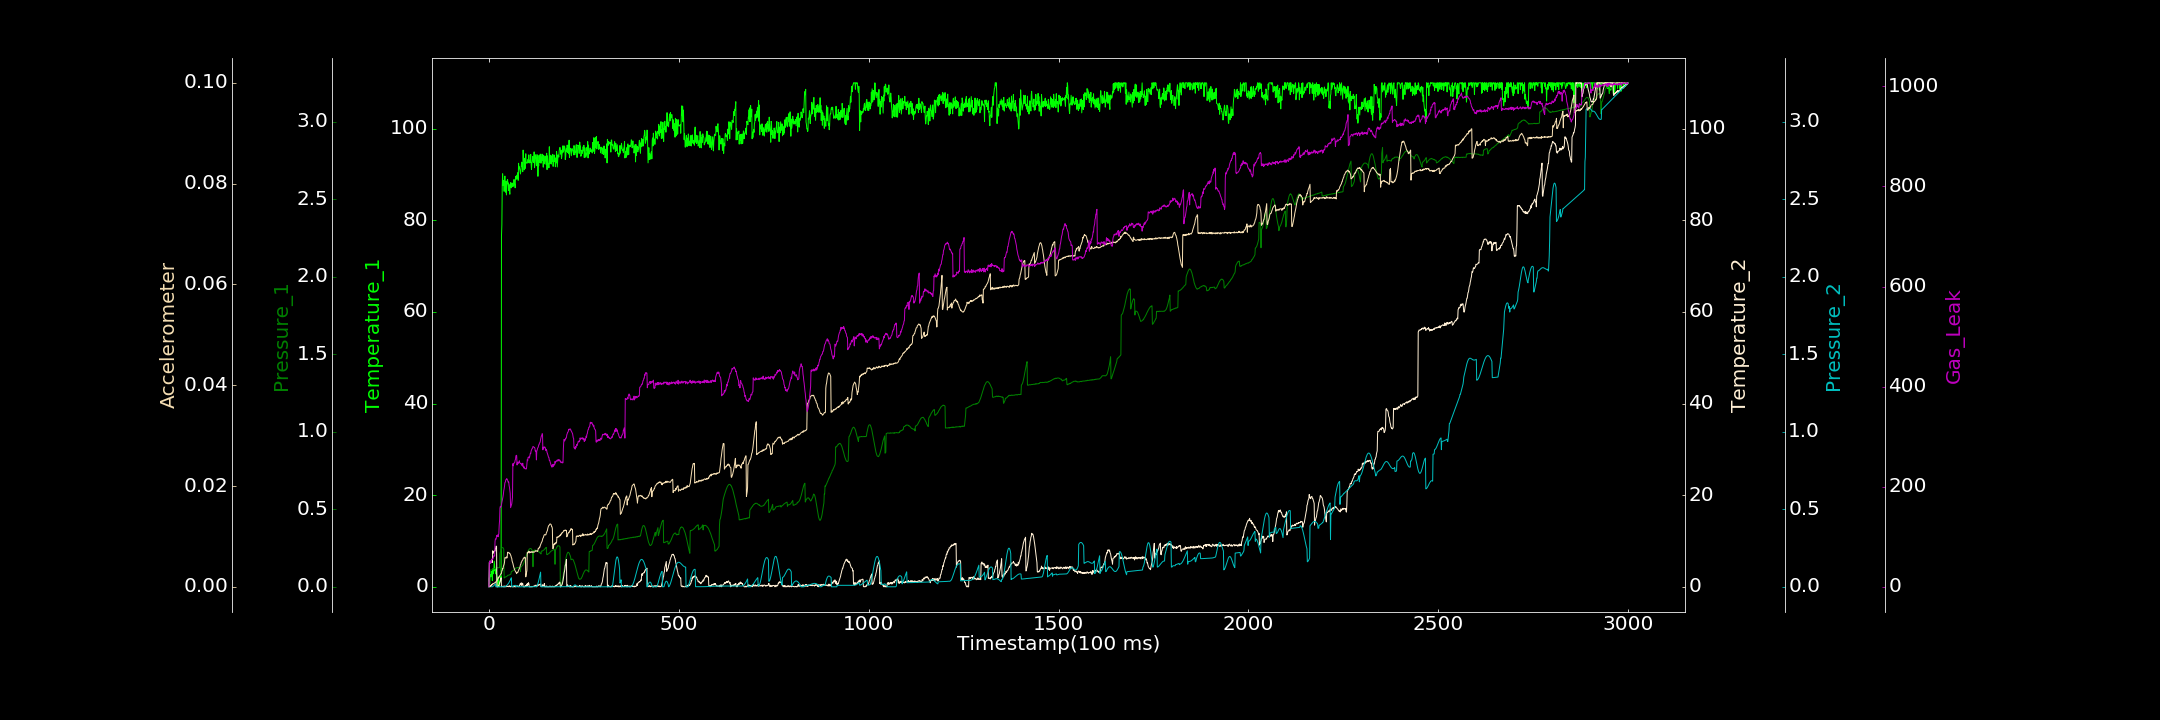

Data behind this chart, as committed beside it:
0.000000000, 1.291597817, 0.000000000, 0.289131150, 0.000000000, 0.000000000, 0.269269129
1, 1.998, 0.1066, 5.371, 0.000000000, 0.0000442, 47.37
2, 0.6662, 0.1074, 5.24, 0.0000641, 0.00003187, 50.71
3, 2.476, 0.1065, 5.66, 0.00005114, 0.0002172, 49.69
4, 2.67, 0.1079, 5.183, 0.0000279, 0.0001086, 51.09
5, 2.179, 0.1074, 5.444, 0.000000000, 0.0003082, 47.74
6, 3.4, 0.1095, 5.368, 0.0001201, 0.0001955, 50.21
7, 2.768, 0.1093, 5.436, 0.0000637, 0.0004519, 55.08
8, 3.16, 0.1094, 5.377, 0.000000000, 0.0003338, 55.71
9, 1.331, 0.1112, 5.298, 0.0004325, 0.000503, 54.87
10, 3.841, 0.1132, 7.854, 0.001866, 0.0006126, 55.89
11, 3.958, 0.1145, 7.335, 0.003421, 0.0006693, 57
12, 2.851, 0.1155, 7.554, 0.005674, 0.0005878, 60.79
13, 3.685, 0.1164, 7.653, 0.008172, 0.0006769, 62.28
14, 5.583, 0.1161, 7.721, 0.01064, 0.0007386, 62.07
15, 4.565, 0.1168, 7.844, 0.01392, 0.0008091, 61.4
16, 3.493, 0.119, 7.781, 0.01698, 0.0007835, 90.56
17, 3.586, 0.1192, 8.252, 0.02002, 0.0008453, 96.02
18, 2.813, 0.1196, 8.522, 0.000000000, 0.0009888, 94.76
19, 3.966, 0.1206, 8.89, 0.000000000, 0.0009728, 96.09
20, 2.817, 0.1224, 8.795, 0.0002543, 0.00112, 101.2
21, 2.123, 0.123, 0.000000000, 0.00001395, 0.001365, 103.1
22, 0.1189, 0.1229, 0.05824, 0.00001703, 0.001307, 100.7
23, 0.000000000, 0.1228, 0.000000000, 0.0001031, 0.001574, 103.9
24, 1.45, 0.1229, 0.000000000, 0.00008399, 0.001825, 100.1
25, 2.198, 0.1228, 0.2597, 0.00005092, 0.001748, 104
26, 1.187, 0.1236, 0.2929, 0.000000000, 0.001785, 106.4
27, 0.000000000, 0.1228, 0.5889, 0.000000000, 0.001955, 122.8
28, 0.7098, 0.1242, 0.8111, 0.0002783, 0.002148, 132.9
29, 1.027, 0.2144, 1.081, 0.0001374, 0.002282, 157.3
30, 1.414, 0.2254, 1.374, 0.000007536, 0.002346, 160.9
31, 2.306, 0.2334, 1.631, 0.0002146, 0.002499, 159.5
32, 1.344, 0.2406, 1.976, 0.000000000, 0.002643, 160.1
33, 76.58, 0.2464, 0.000000000, 0.000000000, 0.002673, 164.9
34, 79, 0.2502, 0.08925, 0.0001467, 0.003191, 168.9
35, 87.58, 0.2535, 0.09769, 0.000000000, 0.003255, 172.5
36, 90.15, 0.2532, 0.102, 0.000000000, 0.003634, 175.2
37, 87.66, 0.2527, 0.000000000, 0.0002445, 0.003626, 180
38, 87.69, 0.2481, 0.000000000, 0.0001307, 0.004051, 185.1
39, 88.67, 0.2423, 0.1241, 0.0001504, 0.004268, 192.4
40, 86.3, 0.0563, 0.2158, 0.000000000, 0.004488, 196.1
41, 88.39, 0.05943, 0.000000000, 0.0003202, 0.004877, 201.2
42, 89.65, 0.05977, 0.000000000, 0.001029, 0.005784, 208.3
43, 87.15, 0.06295, 0.09405, 0.001809, 0.005783, 209.1
44, 86.12, 0.06383, 0.000000000, 0.003098, 0.005743, 212.4
45, 88.51, 0.06555, 0.1301, 0.00454, 0.005698, 214.5
46, 85.52, 0.06497, 0.2732, 0.006809, 0.005939, 215
47, 86.98, 0.06712, 0.000000000, 0.008809, 0.005733, 216.4
48, 88.58, 0.06922, 0.1102, 0.01127, 0.005767, 214.4
49, 88.89, 0.07411, 0.06834, 0.01431, 0.006834, 213.8
50, 87.95, 0.0741, 0.05665, 0.01755, 0.006868, 210.8
51, 88.13, 0.07359, 0.1052, 0.02076, 0.006776, 208.8
52, 86.5, 0.07462, 0.0027, 0.02413, 0.006734, 209.8
53, 87.76, 0.07607, 0.1631, 0.02858, 0.006765, 203
54, 86.46, 0.0766, 0.2368, 0.03278, 0.006615, 199.2
55, 85.68, 0.07853, 0.07841, 0.0377, 0.006639, 192.6
56, 87.8, 0.0797, 0.000000000, 0.04207, 0.006476, 186.7
57, 88.2, 0.08075, 0.000000000, 0.04744, 0.00636, 158.3
58, 87.34, 0.08287, 0.1638, 0.0524, 0.006128, 161
59, 87.08, 0.09856, 0.09197, 0.05805, 0.005795, 163.5
60, 88.14, 0.09935, 0.2011, 0.00002271, 0.005645, 165.9
... 2,939 more rows
